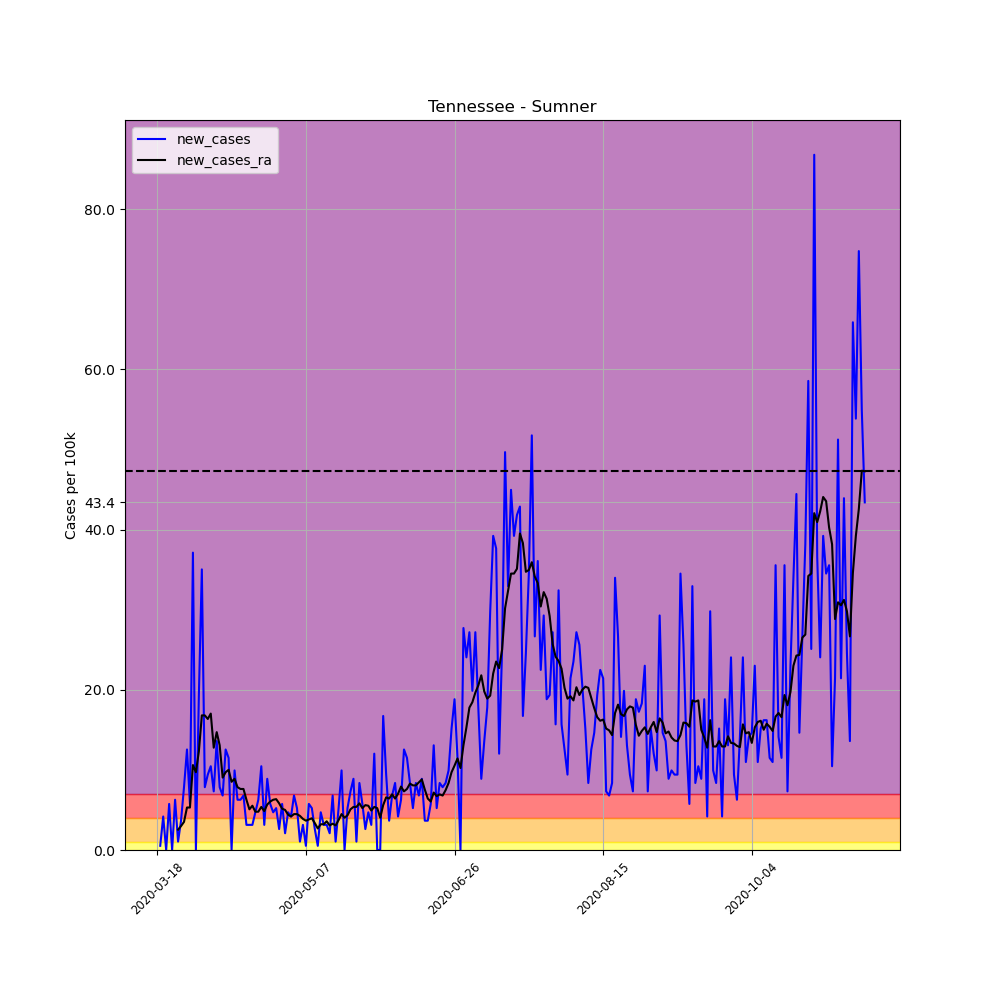

The table this chart was drawn from, first rows:
, date, county, state, fips, cases, deaths, COUNTY, STNAME, CTYNAME, POPESTIMATE2019, per_100k, per_100k_ra, new_cases, new_cases_ra
149966, 2020-03-18, Sumner, Tennessee, 47165, 2, 0, 165, Tennessee, Sumner, 191283, 1.046, , , 
149967, 2020-03-19, Sumner, Tennessee, 47165, 3, 0, 165, Tennessee, Sumner, 191283, 1.568, , 0.5228, 
149968, 2020-03-20, Sumner, Tennessee, 47165, 11, 0, 165, Tennessee, Sumner, 191283, 5.751, , 4.182, 
149969, 2020-03-21, Sumner, Tennessee, 47165, 11, 0, 165, Tennessee, Sumner, 191283, 5.751, , 0.0, 
149970, 2020-03-22, Sumner, Tennessee, 47165, 22, 0, 165, Tennessee, Sumner, 191283, 11.5, , 5.751, 
149971, 2020-03-23, Sumner, Tennessee, 47165, 22, 0, 165, Tennessee, Sumner, 191283, 11.5, , 0.0, 
149972, 2020-03-24, Sumner, Tennessee, 47165, 34, 0, 165, Tennessee, Sumner, 191283, 17.77, 7.842, 6.273, 
149973, 2020-03-25, Sumner, Tennessee, 47165, 36, 0, 165, Tennessee, Sumner, 191283, 18.82, 10.38, 1.046, 2.539
149974, 2020-03-26, Sumner, Tennessee, 47165, 43, 0, 165, Tennessee, Sumner, 191283, 22.48, 13.37, 3.659, 2.987
149975, 2020-03-27, Sumner, Tennessee, 47165, 58, 0, 165, Tennessee, Sumner, 191283, 30.32, 16.88, 7.842, 3.51
149976, 2020-03-28, Sumner, Tennessee, 47165, 82, 0, 165, Tennessee, Sumner, 191283, 42.87, 22.18, 12.55, 5.303
149977, 2020-03-29, Sumner, Tennessee, 47165, 93, 0, 165, Tennessee, Sumner, 191283, 48.62, 27.48, 5.751, 5.303
149978, 2020-03-30, Sumner, Tennessee, 47165, 164, 0, 165, Tennessee, Sumner, 191283, 85.74, 38.09, 37.12, 10.61
149979, 2020-03-31, Sumner, Tennessee, 47165, 164, 0, 165, Tennessee, Sumner, 191283, 85.74, 47.8, 0.0, 9.709
149980, 2020-04-01, Sumner, Tennessee, 47165, 201, 7, 165, Tennessee, Sumner, 191283, 105.1, 60.12, 19.34, 12.32
149981, 2020-04-02, Sumner, Tennessee, 47165, 268, 7, 165, Tennessee, Sumner, 191283, 140.1, 76.92, 35.03, 16.8
149982, 2020-04-03, Sumner, Tennessee, 47165, 283, 8, 165, Tennessee, Sumner, 191283, 147.9, 93.73, 7.842, 16.8
149983, 2020-04-04, Sumner, Tennessee, 47165, 301, 10, 165, Tennessee, Sumner, 191283, 157.4, 110.1, 9.41, 16.36
149984, 2020-04-05, Sumner, Tennessee, 47165, 321, 10, 165, Tennessee, Sumner, 191283, 167.8, 127.1, 10.46, 17.03
149985, 2020-04-06, Sumner, Tennessee, 47165, 335, 15, 165, Tennessee, Sumner, 191283, 175.1, 139.9, 7.319, 12.77
149986, 2020-04-07, Sumner, Tennessee, 47165, 361, 15, 165, Tennessee, Sumner, 191283, 188.7, 154.6, 13.59, 14.71
149987, 2020-04-08, Sumner, Tennessee, 47165, 376, 18, 165, Tennessee, Sumner, 191283, 196.6, 167.7, 7.842, 13.07
149988, 2020-04-09, Sumner, Tennessee, 47165, 389, 18, 165, Tennessee, Sumner, 191283, 203.4, 176.7, 6.796, 9.037
149989, 2020-04-10, Sumner, Tennessee, 47165, 413, 21, 165, Tennessee, Sumner, 191283, 215.9, 186.4, 12.55, 9.709
149990, 2020-04-11, Sumner, Tennessee, 47165, 435, 22, 165, Tennessee, Sumner, 191283, 227.4, 196.4, 11.5, 10.01
149991, 2020-04-12, Sumner, Tennessee, 47165, 435, 22, 165, Tennessee, Sumner, 191283, 227.4, 204.9, 0.0, 8.514
149992, 2020-04-13, Sumner, Tennessee, 47165, 454, 26, 165, Tennessee, Sumner, 191283, 237.3, 213.8, 9.933, 8.887
149993, 2020-04-14, Sumner, Tennessee, 47165, 466, 27, 165, Tennessee, Sumner, 191283, 243.6, 221.7, 6.273, 7.842
149994, 2020-04-15, Sumner, Tennessee, 47165, 478, 27, 165, Tennessee, Sumner, 191283, 249.9, 229.3, 6.273, 7.618
149995, 2020-04-16, Sumner, Tennessee, 47165, 491, 28, 165, Tennessee, Sumner, 191283, 256.7, 236.9, 6.796, 7.618
149996, 2020-04-17, Sumner, Tennessee, 47165, 497, 29, 165, Tennessee, Sumner, 191283, 259.8, 243.2, 3.137, 6.273
149997, 2020-04-18, Sumner, Tennessee, 47165, 503, 30, 165, Tennessee, Sumner, 191283, 263, 248.2, 3.137, 5.078
149998, 2020-04-19, Sumner, Tennessee, 47165, 509, 30, 165, Tennessee, Sumner, 191283, 266.1, 253.8, 3.137, 5.527
149999, 2020-04-20, Sumner, Tennessee, 47165, 518, 31, 165, Tennessee, Sumner, 191283, 270.8, 258.6, 4.705, 4.78
150000, 2020-04-21, Sumner, Tennessee, 47165, 530, 31, 165, Tennessee, Sumner, 191283, 277.1, 263.3, 6.273, 4.78
150001, 2020-04-22, Sumner, Tennessee, 47165, 550, 32, 165, Tennessee, Sumner, 191283, 287.5, 268.7, 10.46, 5.377
150002, 2020-04-23, Sumner, Tennessee, 47165, 556, 32, 165, Tennessee, Sumner, 191283, 290.7, 273.6, 3.137, 4.854
150003, 2020-04-24, Sumner, Tennessee, 47165, 573, 32, 165, Tennessee, Sumner, 191283, 299.6, 279.2, 8.887, 5.676
150004, 2020-04-25, Sumner, Tennessee, 47165, 584, 34, 165, Tennessee, Sumner, 191283, 305.3, 285.3, 5.751, 6.049
150005, 2020-04-26, Sumner, Tennessee, 47165, 593, 34, 165, Tennessee, Sumner, 191283, 310, 291.6, 4.705, 6.273
150006, 2020-04-27, Sumner, Tennessee, 47165, 603, 34, 165, Tennessee, Sumner, 191283, 315.2, 297.9, 5.228, 6.348
150007, 2020-04-28, Sumner, Tennessee, 47165, 608, 35, 165, Tennessee, Sumner, 191283, 317.9, 303.7, 2.614, 5.825
150008, 2020-04-29, Sumner, Tennessee, 47165, 619, 37, 165, Tennessee, Sumner, 191283, 323.6, 308.9, 5.751, 5.153
150009, 2020-04-30, Sumner, Tennessee, 47165, 623, 37, 165, Tennessee, Sumner, 191283, 325.7, 313.9, 2.091, 5.004
150010, 2020-05-01, Sumner, Tennessee, 47165, 632, 37, 165, Tennessee, Sumner, 191283, 330.4, 318.3, 4.705, 4.406
150011, 2020-05-02, Sumner, Tennessee, 47165, 640, 38, 165, Tennessee, Sumner, 191283, 334.6, 322.5, 4.182, 4.182
150012, 2020-05-03, Sumner, Tennessee, 47165, 653, 38, 165, Tennessee, Sumner, 191283, 341.4, 327, 6.796, 4.481
150013, 2020-05-04, Sumner, Tennessee, 47165, 663, 38, 165, Tennessee, Sumner, 191283, 346.6, 331.4, 5.228, 4.481
150014, 2020-05-05, Sumner, Tennessee, 47165, 665, 38, 165, Tennessee, Sumner, 191283, 347.7, 335.7, 1.046, 4.257
150015, 2020-05-06, Sumner, Tennessee, 47165, 671, 38, 165, Tennessee, Sumner, 191283, 350.8, 339.6, 3.137, 3.884
150016, 2020-05-07, Sumner, Tennessee, 47165, 672, 38, 165, Tennessee, Sumner, 191283, 351.3, 343.2, 0.5228, 3.659
150017, 2020-05-08, Sumner, Tennessee, 47165, 683, 38, 165, Tennessee, Sumner, 191283, 357.1, 347.1, 5.751, 3.809
150018, 2020-05-09, Sumner, Tennessee, 47165, 693, 38, 165, Tennessee, Sumner, 191283, 362.3, 351, 5.228, 3.958
150019, 2020-05-10, Sumner, Tennessee, 47165, 698, 38, 165, Tennessee, Sumner, 191283, 364.9, 354.4, 2.614, 3.361
150020, 2020-05-11, Sumner, Tennessee, 47165, 699, 38, 165, Tennessee, Sumner, 191283, 365.4, 357.1, 0.5228, 2.689
150021, 2020-05-12, Sumner, Tennessee, 47165, 708, 39, 165, Tennessee, Sumner, 191283, 370.1, 360.3, 4.705, 3.211
150022, 2020-05-13, Sumner, Tennessee, 47165, 714, 40, 165, Tennessee, Sumner, 191283, 373.3, 363.5, 3.137, 3.211
150023, 2020-05-14, Sumner, Tennessee, 47165, 720, 41, 165, Tennessee, Sumner, 191283, 376.4, 367.1, 3.137, 3.585
150024, 2020-05-15, Sumner, Tennessee, 47165, 724, 41, 165, Tennessee, Sumner, 191283, 378.5, 370.1, 2.091, 3.062
150025, 2020-05-16, Sumner, Tennessee, 47165, 737, 41, 165, Tennessee, Sumner, 191283, 385.3, 373.4, 6.796, 3.286
... 179 more rows
